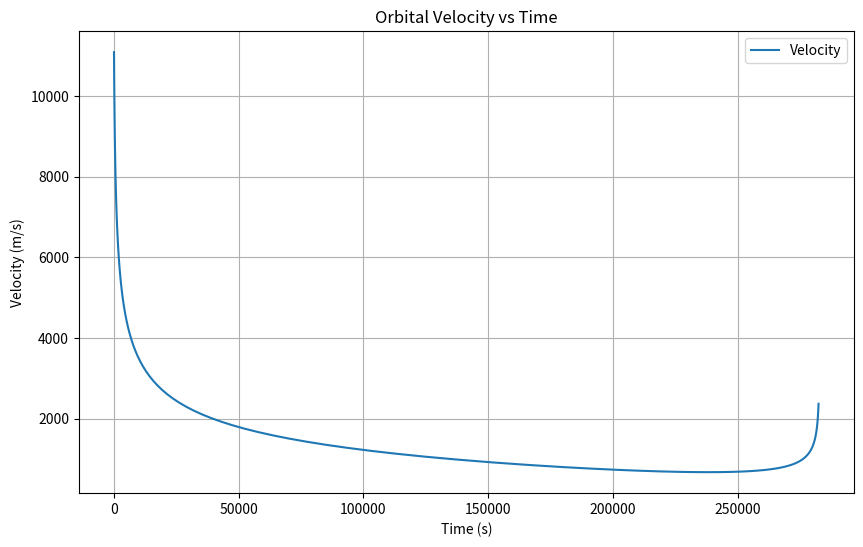
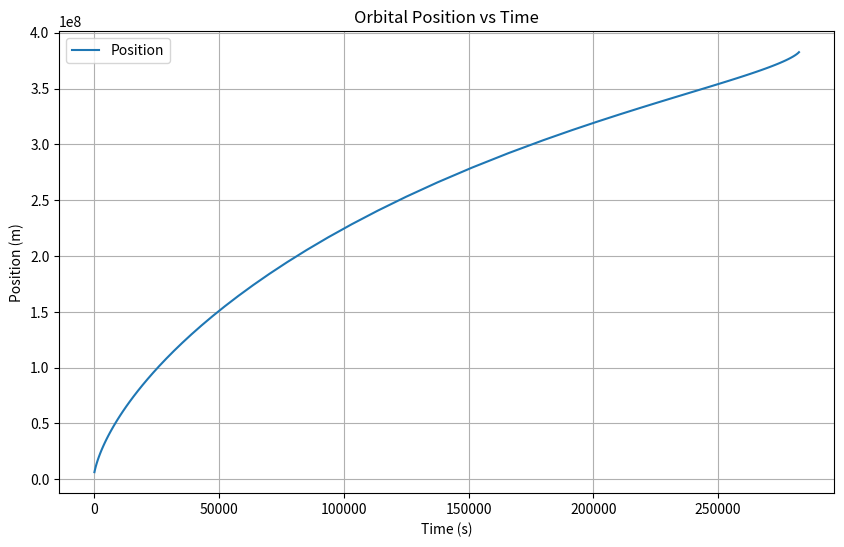
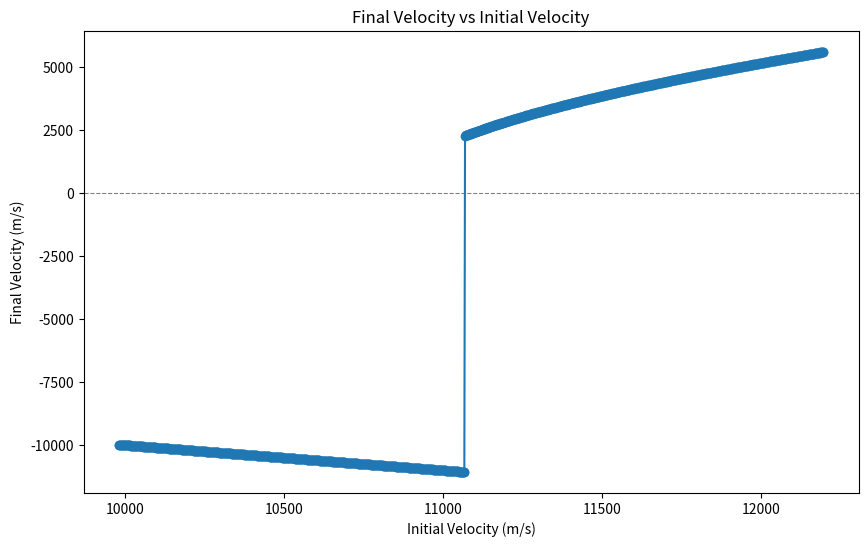

Write the Python code that produced these figures, in order.
import numpy as np
import matplotlib.pyplot as plt
from scipy.integrate import solve_ivp
    
# Constants
G = 6.6726e-11
Mt = 5.975e24
Ml = 7.35e22
Rt = 6.378e6
Rl = 1.738e6
S = 3.844e8

# main function
def main(v0):

    # solve journey with initial velocity v0
    sol = solve_journey(v0)

    #plot the results
    plot_journey(sol)

    # define range of initial velocities
    number_of_velocities = 1000
    v0_range = np.linspace(0.9*v0, 1.1*v0, number_of_velocities)

    # solve journey for each initial velocity
    results = []
    for idx in range(len(v0_range)):
        print(f"Calculating for initial velocity {idx} / {number_of_velocities}")
        v = v0_range[idx]
        sol = solve_journey(v)
        results.append(sol.y[1][-1])  # store final velocity at the end of the journey

    # plot the results
    plt.figure(figsize=(10,6))
    plt.axhline(0, color='gray', linestyle='--', linewidth=0.8)  # Add horizontal line at y=0
    plt.plot(v0_range, results,'o-')
    plt.xlabel('Initial Velocity (m/s)')
    plt.ylabel('Final Velocity (m/s)')
    plt.title('Final Velocity vs Initial Velocity')
    plt.show()

# Define the system of differential equations
def derivadas(t, y):
    r, v = y
    return [v, aceleracion(t, r)]

def aceleracion(t, r):
    return -G*Mt/(r**2) + G*Ml/(S-r)**2

# Definición de función eventos que detecta colision con la Luna
def collision_moon(t, y):
    disSupMoon = S-y[0]-Rl #Distancia entre el satélite y la Luna
    return disSupMoon
collision_moon.terminal = True # La integración se detiene cuando la función de eventos es cero

# Definición de función eventos que detecta colision con la Tierra
def collision_earth(t, y):
    disSupEarth = y[0]-(Rt-10) #Distancia entre el satélite y 10 metros por debajo de la superficie de la Tierra
    return disSupEarth
collision_earth.terminal = True # La integración se detiene cuando la función de eventos es cero

def solve_journey(v0):
    # Initial conditions
    y0 = [Rt, v0]  # [r(0), v(0)]
    t_span = (0, 1000000)  # Intervalo de tiempo

    # Solve IVP
    sol = solve_ivp(derivadas,t_span,y0,method='RK45',rtol=1e-8,atol=1e-8,events=[collision_moon, collision_earth])
    
    return sol

def plot_journey(sol):
    # Plotting velocity
    plt.figure(figsize=(10,6))
    plt.plot(sol.t, sol.y[1])  # sol.y[0] es r(t), sol.y[1] es v(t)
    plt.legend(['Velocity'], loc='best')
    plt.ylabel('Velocity (m/s)')
    plt.xlabel('Time (s)')
    plt.title('Orbital Velocity vs Time')
    plt.grid(True)

    # Plotting position
    plt.figure(figsize=(10,6))
    plt.plot(sol.t, sol.y[0])  # sol.y[0] es r(t), sol.y[1] es v(t)
    plt.legend(['Position'], loc='best')
    plt.ylabel('Position (m)')
    plt.xlabel('Time (s)')
    plt.title('Orbital Position vs Time')
    plt.grid(True)
    
    plt.show()

# Call main function
if __name__ == '__main__':
    
    # calculation of initial velocity
    r1 = S * (np.sqrt(Mt)/(np.sqrt(Mt) + np.sqrt(Ml)))
    v0 = np.sqrt(2) * np.sqrt(G*Mt/Rt - G*Ml/(S-Rt) - G*Mt/r1 + G*Ml/(S-r1))

    main(v0)